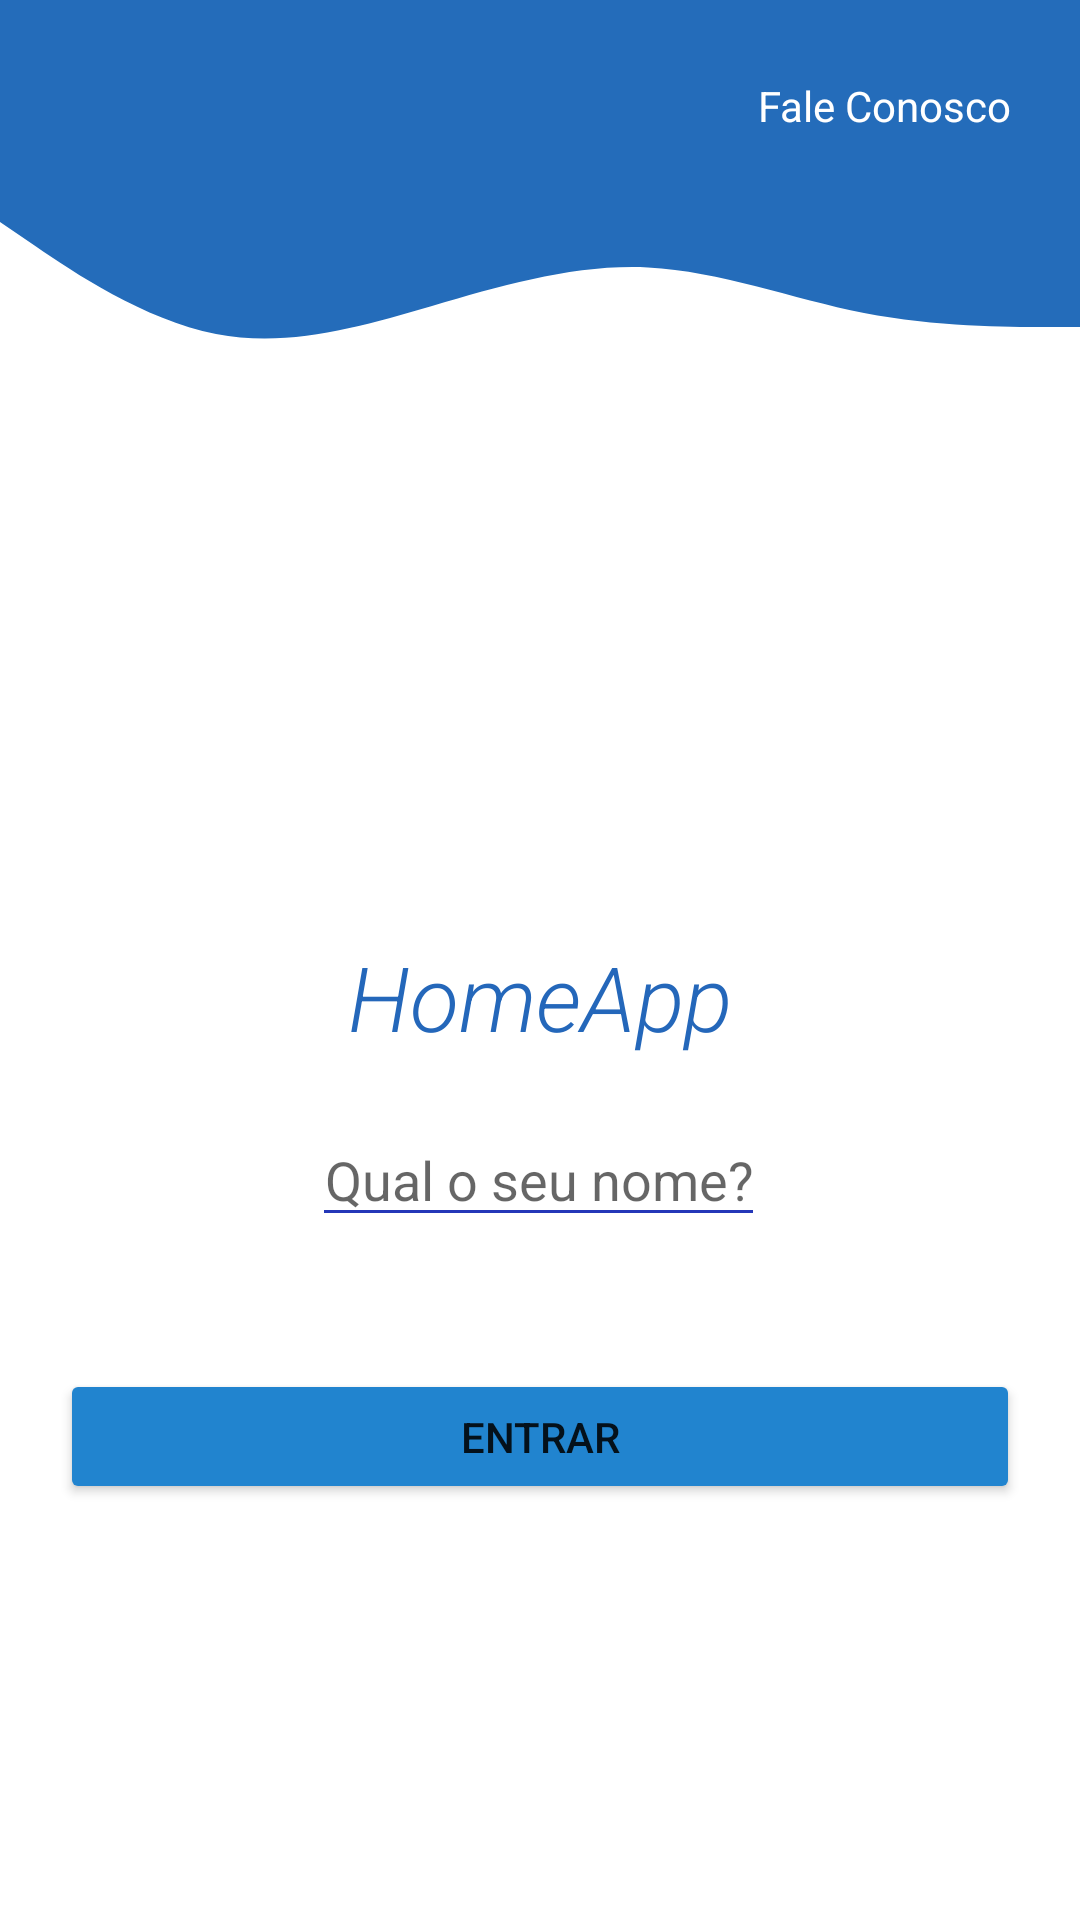

Reconstruct the res/layout file that produces this screen, plus the resources it refers to.
<!-- AndroidManifest.xml: application theme Theme.AT1 -->
<!-- res/layout/fragment_initial.xml -->
<?xml version="1.0" encoding="utf-8"?>
<androidx.constraintlayout.widget.ConstraintLayout xmlns:android="http://schemas.android.com/apk/res/android"
    xmlns:app="http://schemas.android.com/apk/res-auto"
    xmlns:tools="http://schemas.android.com/tools"
    android:id="@+id/linearLayout"
    android:layout_width="match_parent"
    android:layout_height="match_parent"
    tools:context=".View.InitialFragment">

    <TextView
        android:id="@+id/textView2"
        android:layout_width="0dp"
        android:layout_height="wrap_content"
        android:layout_marginTop="312dp"
        android:fontFamily="sans-serif-light"
        android:text="@string/titulo"
        android:textAlignment="center"
        android:textColor="#2467BA"
        android:textSize="30sp"
        android:textStyle="italic"
        app:layout_constraintEnd_toEndOf="parent"
        app:layout_constraintHorizontal_bias="0.0"
        app:layout_constraintStart_toStartOf="parent"
        app:layout_constraintTop_toTopOf="parent" />

    <EditText
        android:id="@+id/tvnome"
        android:layout_width="wrap_content"
        android:layout_height="wrap_content"
        android:backgroundTint="#2437B8"
        android:hint="@string/name"
        android:inputType="textPersonName"
        android:textAlignment="center"
        app:layout_constraintBottom_toBottomOf="parent"
        app:layout_constraintEnd_toEndOf="parent"
        app:layout_constraintHorizontal_bias="0.498"
        app:layout_constraintStart_toStartOf="parent"
        app:layout_constraintTop_toBottomOf="@+id/textView2"
        app:layout_constraintVertical_bias="0.076" />

    <Button
        android:id="@+id/btnentrar"
        android:layout_width="0dp"
        android:layout_height="45dp"
        android:layout_marginStart="20dp"
        android:layout_marginTop="32dp"
        android:layout_marginEnd="20dp"
        android:backgroundTint="#2184CF"
        android:text="@string/btnentrar"
        app:layout_constraintBottom_toBottomOf="parent"
        app:layout_constraintEnd_toEndOf="parent"
        app:layout_constraintHorizontal_bias="1.0"
        app:layout_constraintStart_toStartOf="parent"
        app:layout_constraintTop_toBottomOf="@+id/tvnome"
        app:layout_constraintVertical_bias="0.08" />

    <View
        android:id="@+id/textView5"
        android:layout_width="0dp"
        android:layout_height="70dp"
        android:background="#246CBA"
        android:text="TextView"
        app:layout_constraintBottom_toTopOf="@+id/textView2"
        app:layout_constraintEnd_toEndOf="parent"
        app:layout_constraintHorizontal_bias="0.0"
        app:layout_constraintStart_toStartOf="parent"
        app:layout_constraintTop_toTopOf="parent"
        app:layout_constraintVertical_bias="0.0" />

    <ImageView
        android:id="@+id/imageView2"
        android:layout_width="154dp"
        android:layout_height="138dp"
        app:layout_constraintBottom_toTopOf="@+id/textView2"
        app:layout_constraintEnd_toEndOf="parent"
        app:layout_constraintHorizontal_bias="0.498"
        app:layout_constraintStart_toStartOf="parent"
        app:layout_constraintTop_toBottomOf="@+id/textView5"
        app:layout_constraintVertical_bias="0.643"
        app:srcCompat="@drawable/home_button" />

    <TextView
        android:id="@+id/faleconosco"
        android:layout_width="wrap_content"
        android:layout_height="wrap_content"
        android:padding="10dp"
        android:text="@string/faleconosco"
        android:textColor="#FFFFFF"
        app:layout_constraintBottom_toBottomOf="@+id/textView5"
        app:layout_constraintEnd_toEndOf="@+id/textView5"
        app:layout_constraintHorizontal_bias="0.95"
        app:layout_constraintStart_toStartOf="parent"
        app:layout_constraintTop_toTopOf="parent"
        app:layout_constraintVertical_bias="0.508" />

    <View
        android:id="@+id/textView8"
        android:layout_width="match_parent"
        android:layout_height="70dp"
        android:background="@drawable/ic_wave__4_"
        app:layout_constraintBottom_toTopOf="@+id/imageView2"
        app:layout_constraintEnd_toEndOf="parent"
        app:layout_constraintTop_toTopOf="@+id/textView5"
        app:layout_constraintVertical_bias="1.0" />

</androidx.constraintlayout.widget.ConstraintLayout>
<!-- resources referenced by this layout -->
<resources>
  <!-- drawable ic_wave__4_ (drawable) -->
  <vector xmlns:android="http://schemas.android.com/apk/res/android"
      android:width="1440dp"
      android:height="320dp"
      android:viewportWidth="1440"
      android:viewportHeight="320">
    <path
        android:pathData="M0,32L48,69.3C96,107 192,181 288,202.7C384,224 480,192 576,160C672,128 768,96 864,101.3C960,107 1056,149 1152,170.7C1248,192 1344,192 1392,192L1440,192L1440,0L1392,0C1344,0 1248,0 1152,0C1056,0 960,0 864,0C768,0 672,0 576,0C480,0 384,0 288,0C192,0 96,0 48,0L0,0Z"
        android:fillColor="#246CBA"/>
  </vector>
  <string name="btnentrar">Entrar</string>
  <string name="faleconosco">Fale Conosco</string>
  <string name="name">Qual o seu nome?</string>
  <string name="titulo">HomeApp</string>
  <style name="Theme.AT1" parent="Theme.MaterialComponents.DayNight.NoActionBar">
          
          <item name="colorPrimary">@color/purple_500</item>
          <item name="colorPrimaryVariant">@color/purple_700</item>
          <item name="colorOnPrimary">@color/white</item>
          
          <item name="colorSecondary">@color/teal_200</item>
          <item name="colorSecondaryVariant">@color/teal_700</item>
          <item name="colorOnSecondary">@color/black</item>
          
          <item name="android:statusBarColor" tools:targetApi="l">?attr/colorPrimaryVariant</item>
          
      </style>
  <color name="purple_500">#FF6200EE</color>
  <color name="purple_700">#FF3700B3</color>
  <color name="white">#FFFFFFFF</color>
  <color name="teal_200">#FF03DAC5</color>
  <color name="teal_700">#FF018786</color>
  <color name="black">#FF000000</color>
</resources>
